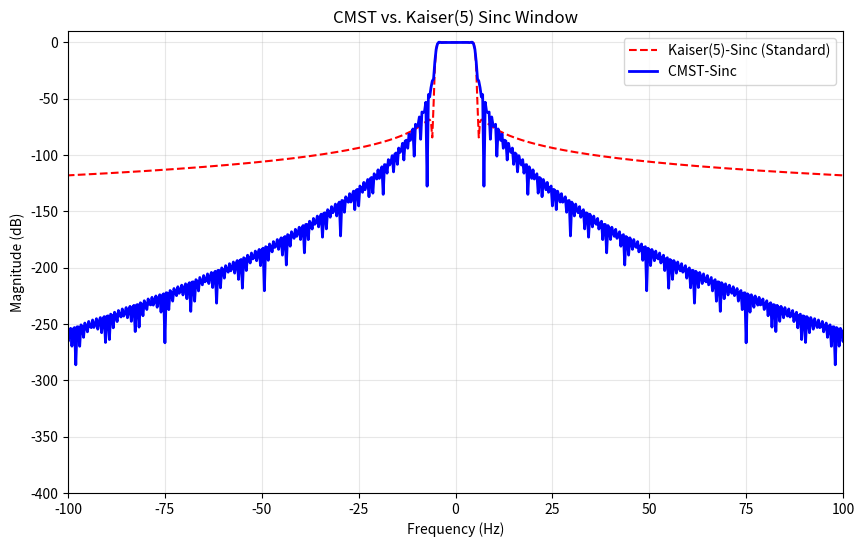

Reproduce this figure in Python.
import numpy as np
import matplotlib.pyplot as plt
import os
from scipy.signal.windows import kaiser, blackmanharris, hann

def cmst_window_p2(t):
    mask = (np.abs(t) < 1.0)
    res = np.zeros_like(t)
    res[mask] = np.exp((1) / (t[mask]**2 - 1))
    return res

def hann_window(t):
    # Hann is defined as 0.5 + 0.5*cos(pi*t) on [-1, 1]
    mask = (np.abs(t) < 1.0)
    res = np.zeros_like(t)
    res[mask] = 0.5 + 0.5 * np.cos(np.pi * t[mask])
    return res

# Parameters
N = 1024 * 16
t = np.linspace(-1.5, 1.5, N)
dt = t[1] - t[0]

kaiser_val = 5
w_kaiser = kaiser(N, kaiser_val)
# Kernels
sinc_kernel = np.sinc(10 * t)
cmst_filt = sinc_kernel * cmst_window_p2(t)
hann_filt = sinc_kernel * w_kaiser


# FFTs
def get_mag(x):
    fft_vals = np.fft.fft(x)
    return 20 * np.log10(np.abs(fft_vals) / np.max(np.abs(fft_vals)) + 1e-20)

freqs = np.fft.fftshift(np.fft.fftfreq(N, dt))
mag_cmst = np.fft.fftshift(get_mag(cmst_filt))
mag_hann = np.fft.fftshift(get_mag(hann_filt))

# Plotting
plt.figure(figsize=(10, 6))
plt.plot(freqs, mag_hann, 'r--', label=f'Kaiser({kaiser_val})-Sinc (Standard)')
plt.plot(freqs, mag_cmst, 'b', label='CMST-Sinc ', linewidth=2)
plt.title(f"CMST vs. Kaiser({kaiser_val}) Sinc Window")
plt.xlabel("Frequency (Hz)")
plt.ylabel("Magnitude (dB)")
plt.xlim(-100, 100)
plt.ylim(-400, 10)
plt.grid(True, which='both', alpha=0.3)
plt.legend()



plt.savefig("Kaiser_vs_CMST_sinc.png")
print("Saved Kaiser_vs_CMST_sinc.png")
    
# Only show if NOT running on CI
if not os.environ.get('CI'):
    plt.show()
